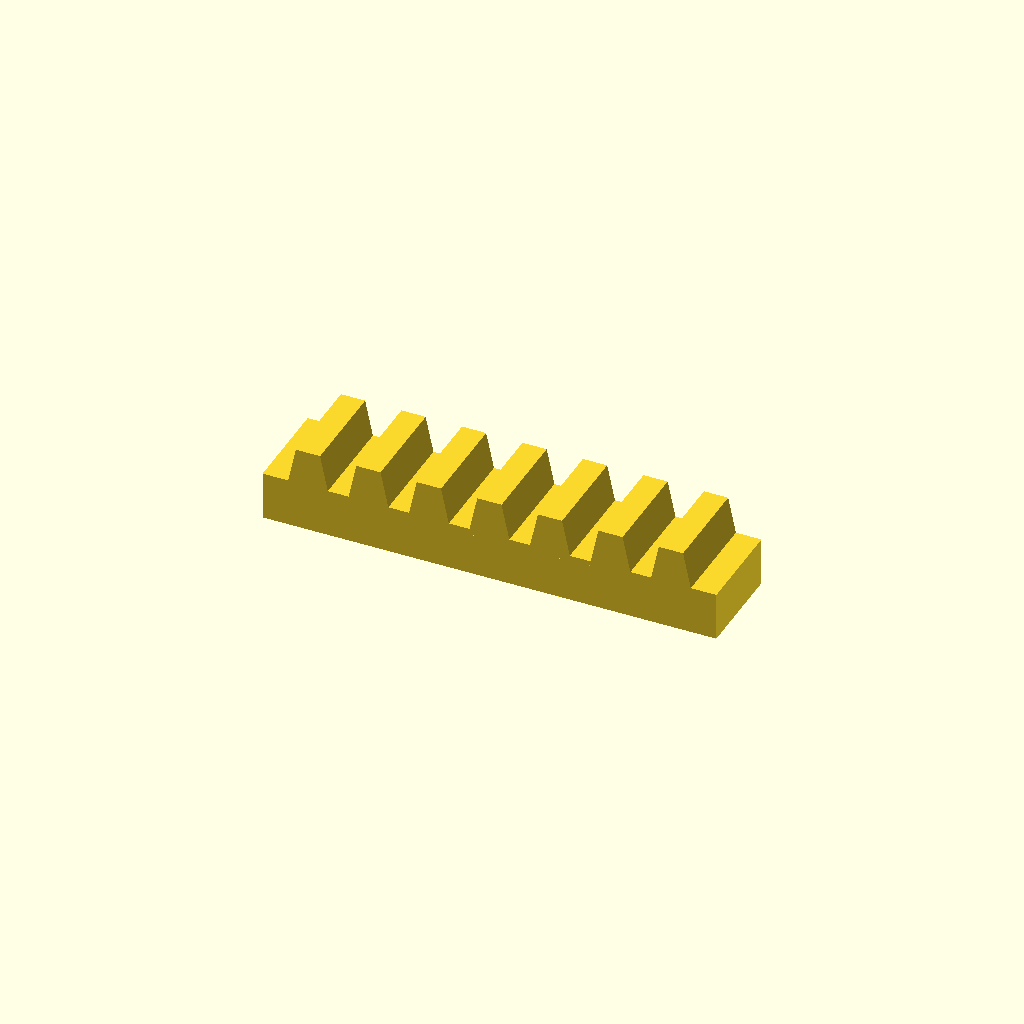
Cell 1: rendered with the file's own defaults.
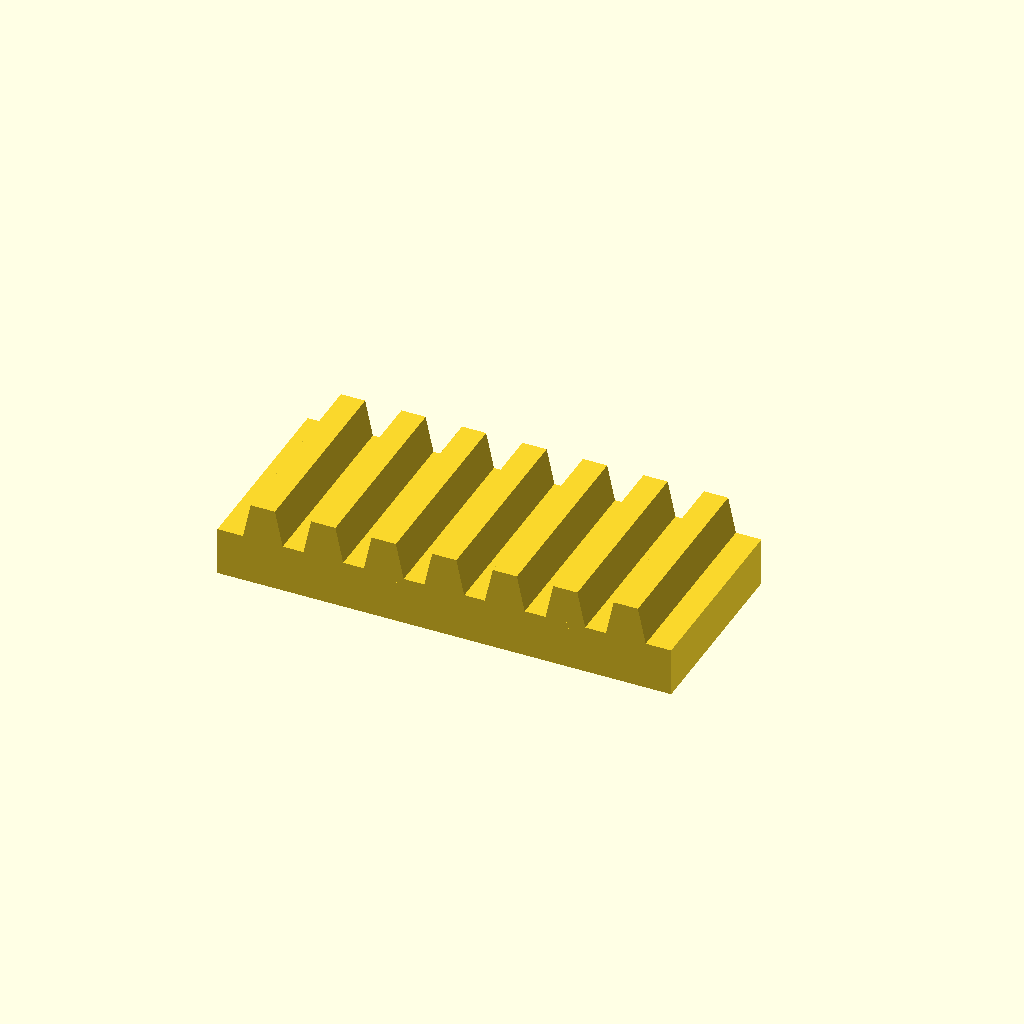
Cell 2: the same model with bar_w = 32.
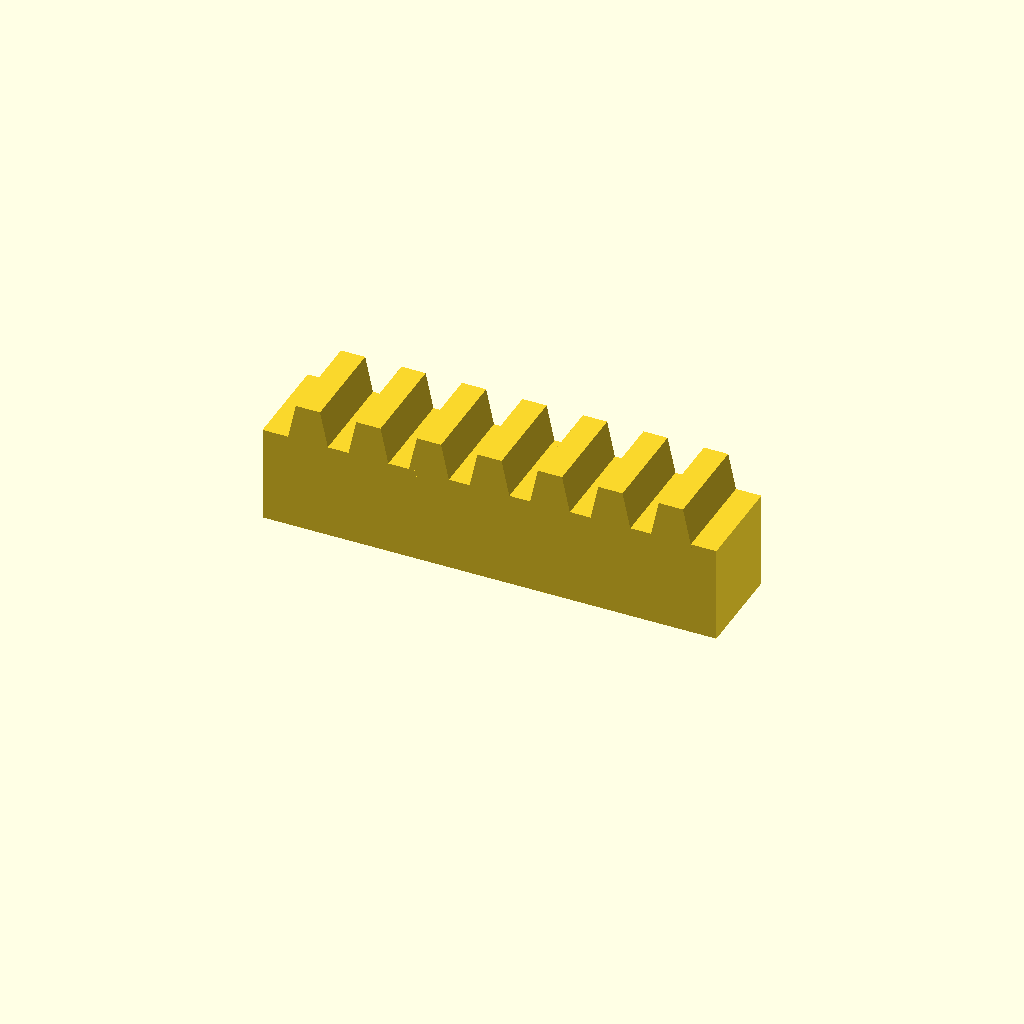
Cell 3 — bar_h set to 16, the other parameters unchanged.
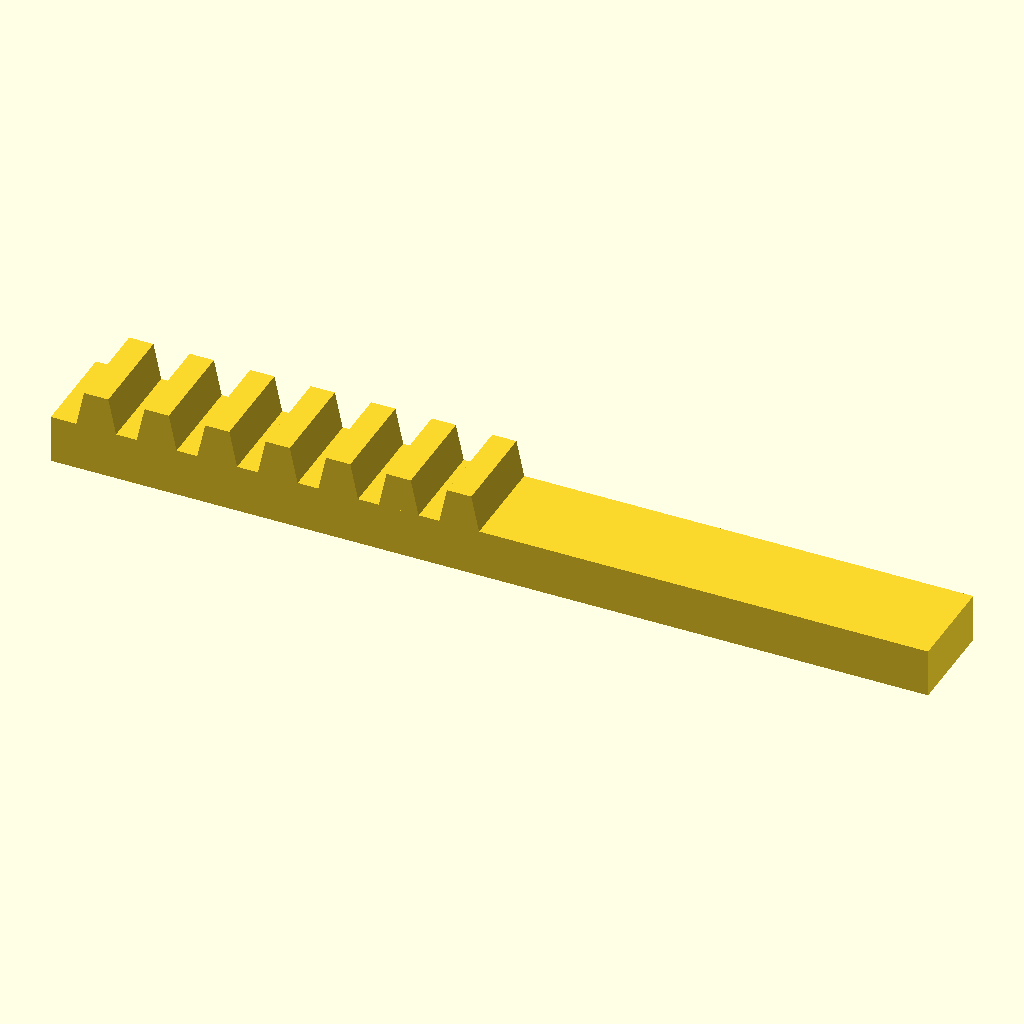
Cell 4 — teeth set to 14, the other parameters unchanged.
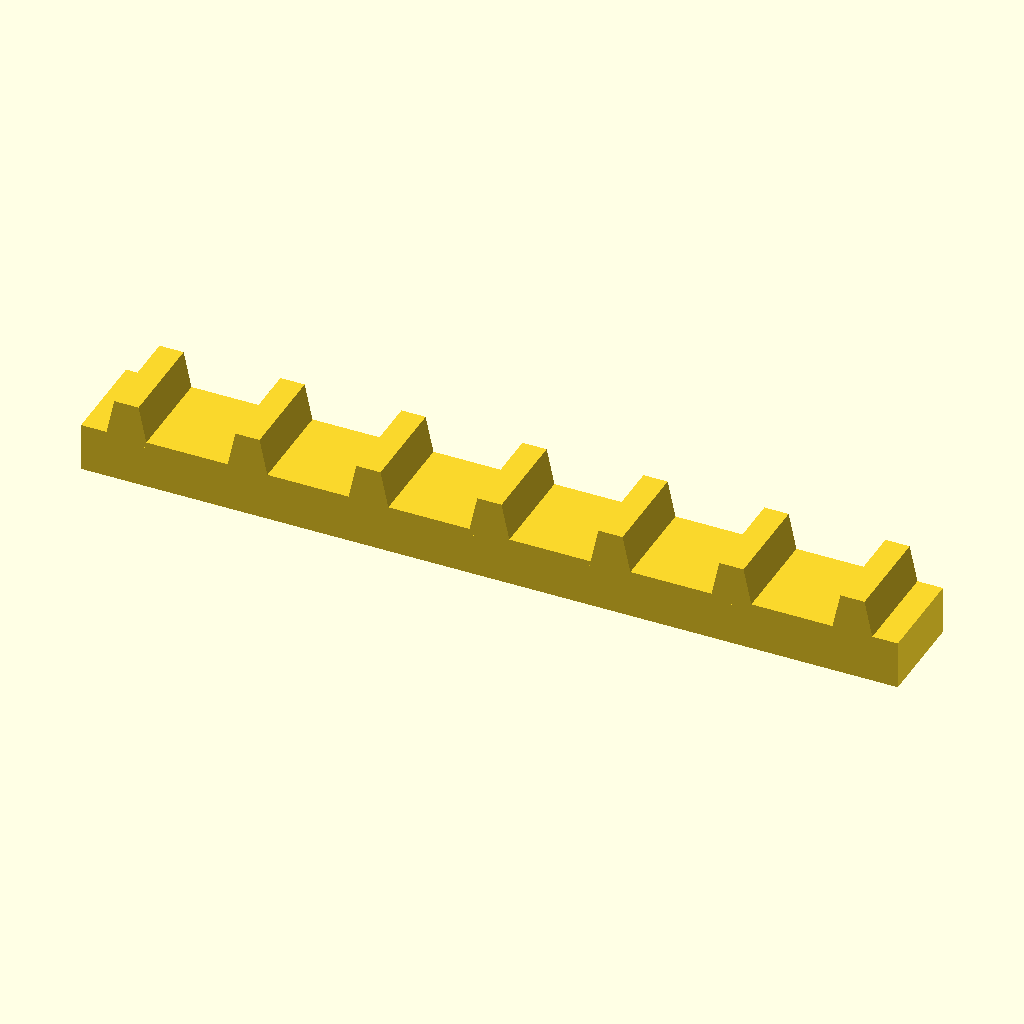
Cell 5 — pitch set to 20, the other parameters unchanged.
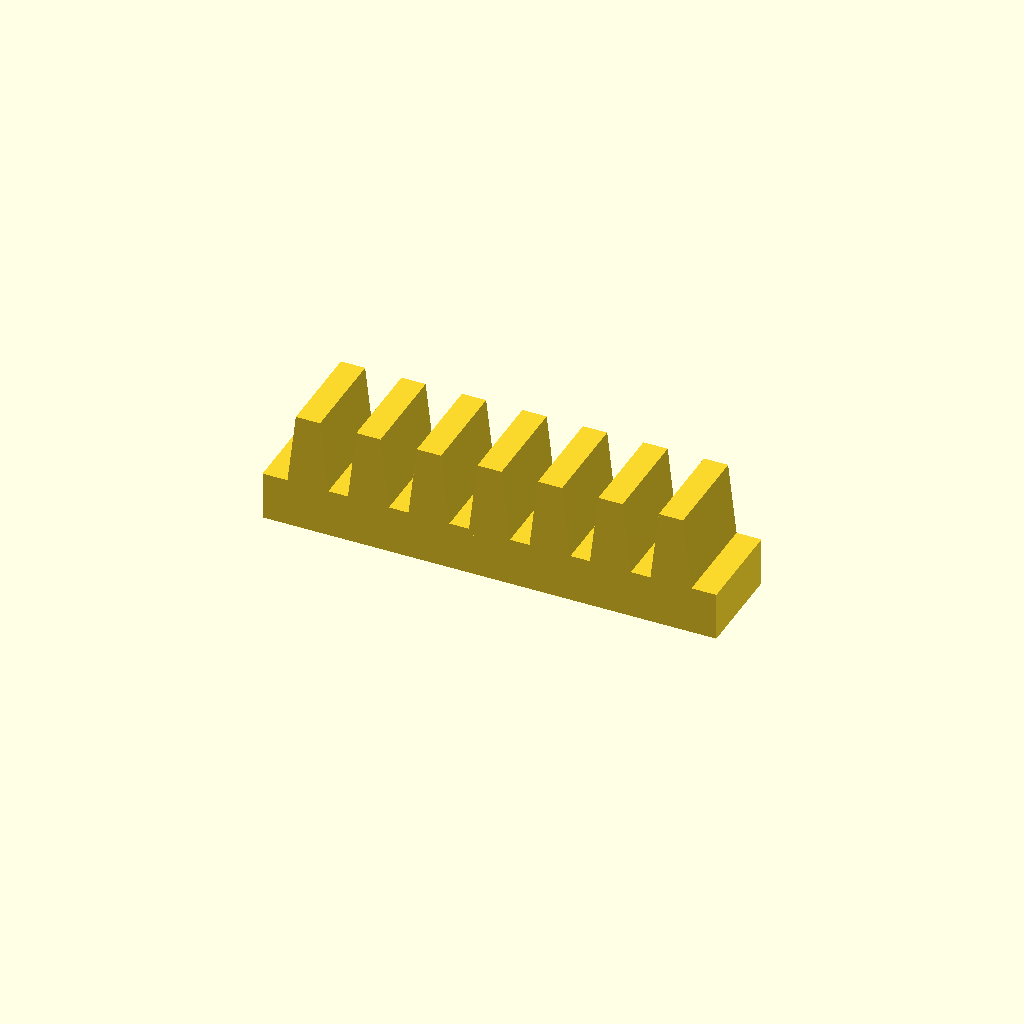
Cell 6: the same model with tooth_h = 12.
All cells are drawn from one camera (rotation 55°, 0°, 25°, orthographic, colour scheme Cornfield), so only the parameter changes between them.
The OpenSCAD source (optional_data/data/place1/rackbars/part_0173.scad):
$fn = 32;

// ----------------------------------------------------------------------
// Toothed rack, 7 teeth
// 10 mm pitch, 6 mm teeth
// ----------------------------------------------------------------------

// --- parameters (mm) ---
bar_w = 16;   // bar width (Y)
bar_h = 8;    // bar height (Z)
teeth = 7;    // number of teeth
pitch = 10;   // tooth pitch
tooth_h = 6;  // tooth height above the bar
root_w = 7;   // tooth width at the root
crest_w = 4;  // tooth width at the crest

// --- derived feature positions (mm) ---
span = (teeth - 1) * pitch;  // = 60   distance between the outer teeth
bar_l = span + root_w + 8;   // = 75   bar length: teeth plus 4 mm at each end
tooth_x = -span / 2;         // = -30   X of the first tooth
height = bar_h + tooth_h;    // = 14   overall height
feature_centers = [
  [tooth_x + 0 * pitch, -bar_w / 2],
  [tooth_x + 1 * pitch, -bar_w / 2],
  [tooth_x + 2 * pitch, -bar_w / 2],
  [tooth_x + 3 * pitch, -bar_w / 2],
  [tooth_x + 4 * pitch, -bar_w / 2],
  [tooth_x + 5 * pitch, -bar_w / 2],
  [tooth_x + 6 * pitch, -bar_w / 2]
];   // tooth centre line, drives the tooth loop

// bar with a rack of teeth, one extruded trapezoium per centre
module rack_tooth() {
  linear_extrude(height = bar_w)
    polygon(points = [
      [0, 0],
      [root_w, 0],
      [root_w / 2 + crest_w / 2, tooth_h + 1],
      [root_w / 2 - crest_w / 2, tooth_h + 1]
    ]);
}

union() {
  translate([-bar_l / 2, -bar_w, 0]) cube([bar_l, bar_w, bar_h]);
  for (centre = feature_centers)
    translate([centre[0] - root_w / 2, 0, bar_h - 1]) rotate([90, 0, 0]) rack_tooth();
}
Parameter table extracted from the source (name, type, default, range or options):
bar_w: number, default 16
bar_h: number, default 8
teeth: number, default 7
pitch: number, default 10
tooth_h: number, default 6
root_w: number, default 7
crest_w: number, default 4
